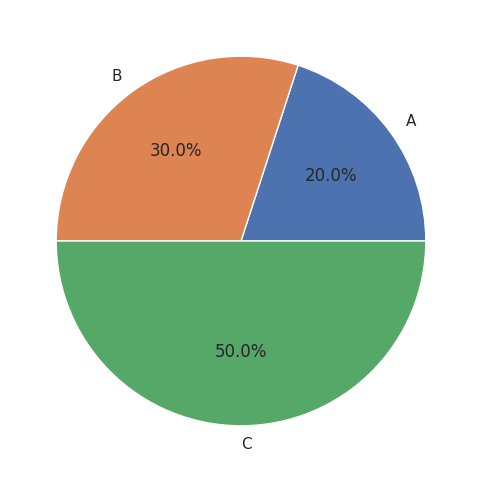

This figure's Python source:
import seaborn
import matplotlib.pyplot as plt

# 使用seaborn绘制饼装图
seaborn.set()
plt.figure(figsize=(6, 6))
plt.pie([0.2, 0.3, 0.5], labels=['A', 'B', 'C'], autopct='%1.1f%%')
plt.show()
